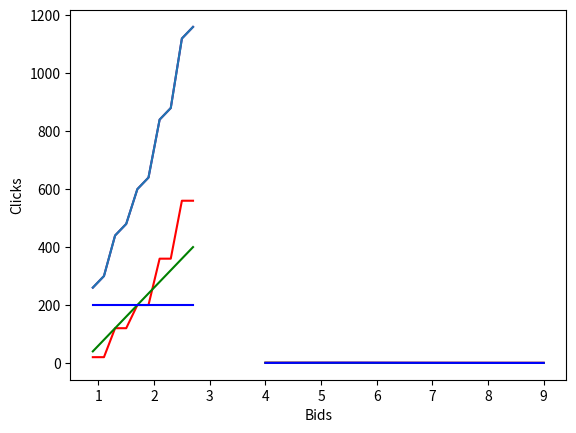

This figure's Python source:
import numpy as np
import matplotlib.pyplot as plt
import math
import scipy.stats 
from math import e
#2* e** (-0.2*x)
def conv_c1(x):
    return 1.4* e** (-0.1*x)

def conv_c2(x):
    return 0.1 + 6* e** (-0.6*x)
    
def conv_c3(x):
    return 4.5* e** (-0.45*x)

def conv_c5(x):
    if x < 6.0:
        return 0.8*e**(-0.5*((x-5.5)**2))
    else:
        return 20 * (e**(-0.557*x))


x = np.linspace(4.0, 9.0)
#x = np.arange(4.0, 9.0, 0.5)



plt.plot(x, conv_c1(x), 'r')
plt.plot(x, conv_c2(x), 'g')
#plt.plot(x, conv_c3(x), 'b')
y = [conv_c5(a) for a in x]
plt.plot(x,  y, 'b')
plt.xlabel('Price')
plt.ylabel('Conv_rate')
plt.show()

bids = [0.9,1.1,1.3,1.5,1.7,1.9,2.1,2.3,2.5,2.7]
bid_modifiers_c1 = [0.05, 0.05, 0.3, 0.3, 0.5, 0.5, 0.9, 0.9, 1.4, 1.4]
bid_modifiers_c2 = [0.1, 0.2, 0.3, 0.4, 0.5, 0.6, 0.7, 0.8, 0.9, 1.0]
bid_modifiers_c3 = [0.5, 0.5, 0.5, 0.5, 0.5, 0.5, 0.5, 0.5, 0.5, 0.5]

bid_modifiers = [bid_modifiers_c1, bid_modifiers_c2, bid_modifiers_c3]

bid_modifiers_aggr = np.zeros(len(bids))
bid_modifiers_aggr = np.sum(bid_modifiers, axis=0)
print(bid_modifiers_aggr)
def delta(modifier): return 200*(modifier*2)
deltas = []
for j in bid_modifiers:
    deltas.append([delta(i) for i in j])
print(deltas)

plt.plot(bids, [delta(i) for i in bid_modifiers_c1], 'r')
plt.plot(bids, [delta(i) for i in bid_modifiers_c2], 'g')
plt.plot(bids, [delta(i) for i in bid_modifiers_c3], 'b')
plt.plot(bids, [delta(i) for i in bid_modifiers_aggr], 'purple')
plt.plot(bids, np.sum(deltas, axis=0))
plt.xlabel('Bids')
plt.ylabel('Clicks')
plt.show()
